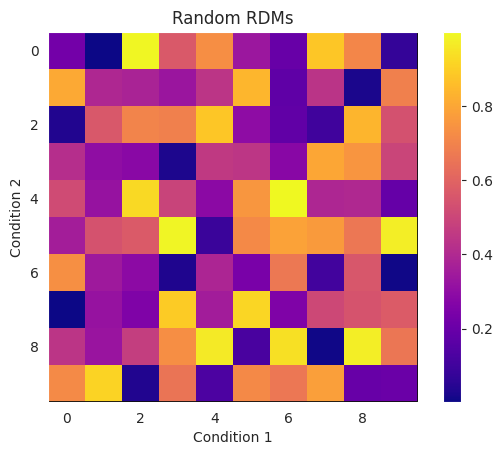

Write Python code to recreate this figure.
"""
Visualisation functions
"""

import matplotlib.pyplot as plt
import numpy as np
import seaborn as sns
sns.set_style(style='darkgrid')

def plot_RDM_object(RDM_object: np.array, conditions: list = None, title: str = ""):
    """
    Plots the RSA Model
    :param RSA_Model: rsa.RDMs object - This is the matrix of the RSA Model
    :param conditions: list - This is the list of conditions. This is used as the labels
    
    TODO: Write a function that can plot a lot of RDMs stored in one RDM object at once
    """
    # if len(RDM_object.descriptors) != 1:
    #     raise NotImplementedError(f"This function only supports one RDM in the RDMs object. You have got {len(RDM_object.descriptors)} RDMS")
    # else:
    #     pass

    # returns the 3D stack of RDMs. One for each model
    RDM_array = RDM_object.get_matrices()

    # get the number of models
    num_models = RDM_array.shape[0]

    # create a subplot for each model as a square
    # fig, axs = plt.subplots(num_models//2, num_models//2, figsize=(5, 5))

    # for i in range(num_models):
    #     # get the current axis
    #     ax = axs[i//2, i%2]

    #     # plot the RDM
    #     sns.heatmap(RDM_array[i], ax=ax, cmap='plasma')
    #     ax.set_title(RDM_object.descriptors[i])
    #     ax.set_xticks(range(len(conditions)))
    #     ax.set_yticks(range(len(conditions)))
    #     ax.set_xticklabels(conditions, rotation=45, horizontalalignment='right')
    #     ax.set_yticklabels(conditions, horizontalalignment='right')
    #     ax.set_xlabel("Condition 1")
    #     ax.set_ylabel("Condition 2")



    plt.imshow(RDM_array[0], cmap='plasma')
    # add vertical line to plot
    plt.axvline(9.5, color='black', linewidth=2)
    plt.axhline(9.5, color='black', linewidth=2)
    plt.colorbar()
    plt.grid(False)
    plt.title(title)
    # plt.xticks(range(len(conditions)), conditions, rotation=45, horizontalalignment='right')
    # plt.yticks(range(len(conditions)), conditions             , horizontalalignment='right')
    plt.xlabel("Condition 1")
    plt.ylabel("Condition 2")
    plt.show()


if __name__ == "__main__":

    class RDMs:
        def __init__(self, RDMs: np.array, descriptors: list):
            self.RDMs = RDMs
            self.descriptors = descriptors

        def get_matrices(self):
            return self.RDMs
    
    RDMs_object = RDMs(np.random.rand(3, 10, 10), ["Model 1", "Model 2", "Model 3"])

    conditions = ["A", "B", "C", "D", "E", "F", "G", "H", "I", "J"]
    title = "Random RDMs"
    plot_RDM_object(
        RDM_object=RDMs_object,
        conditions=conditions,
        title=title
    )